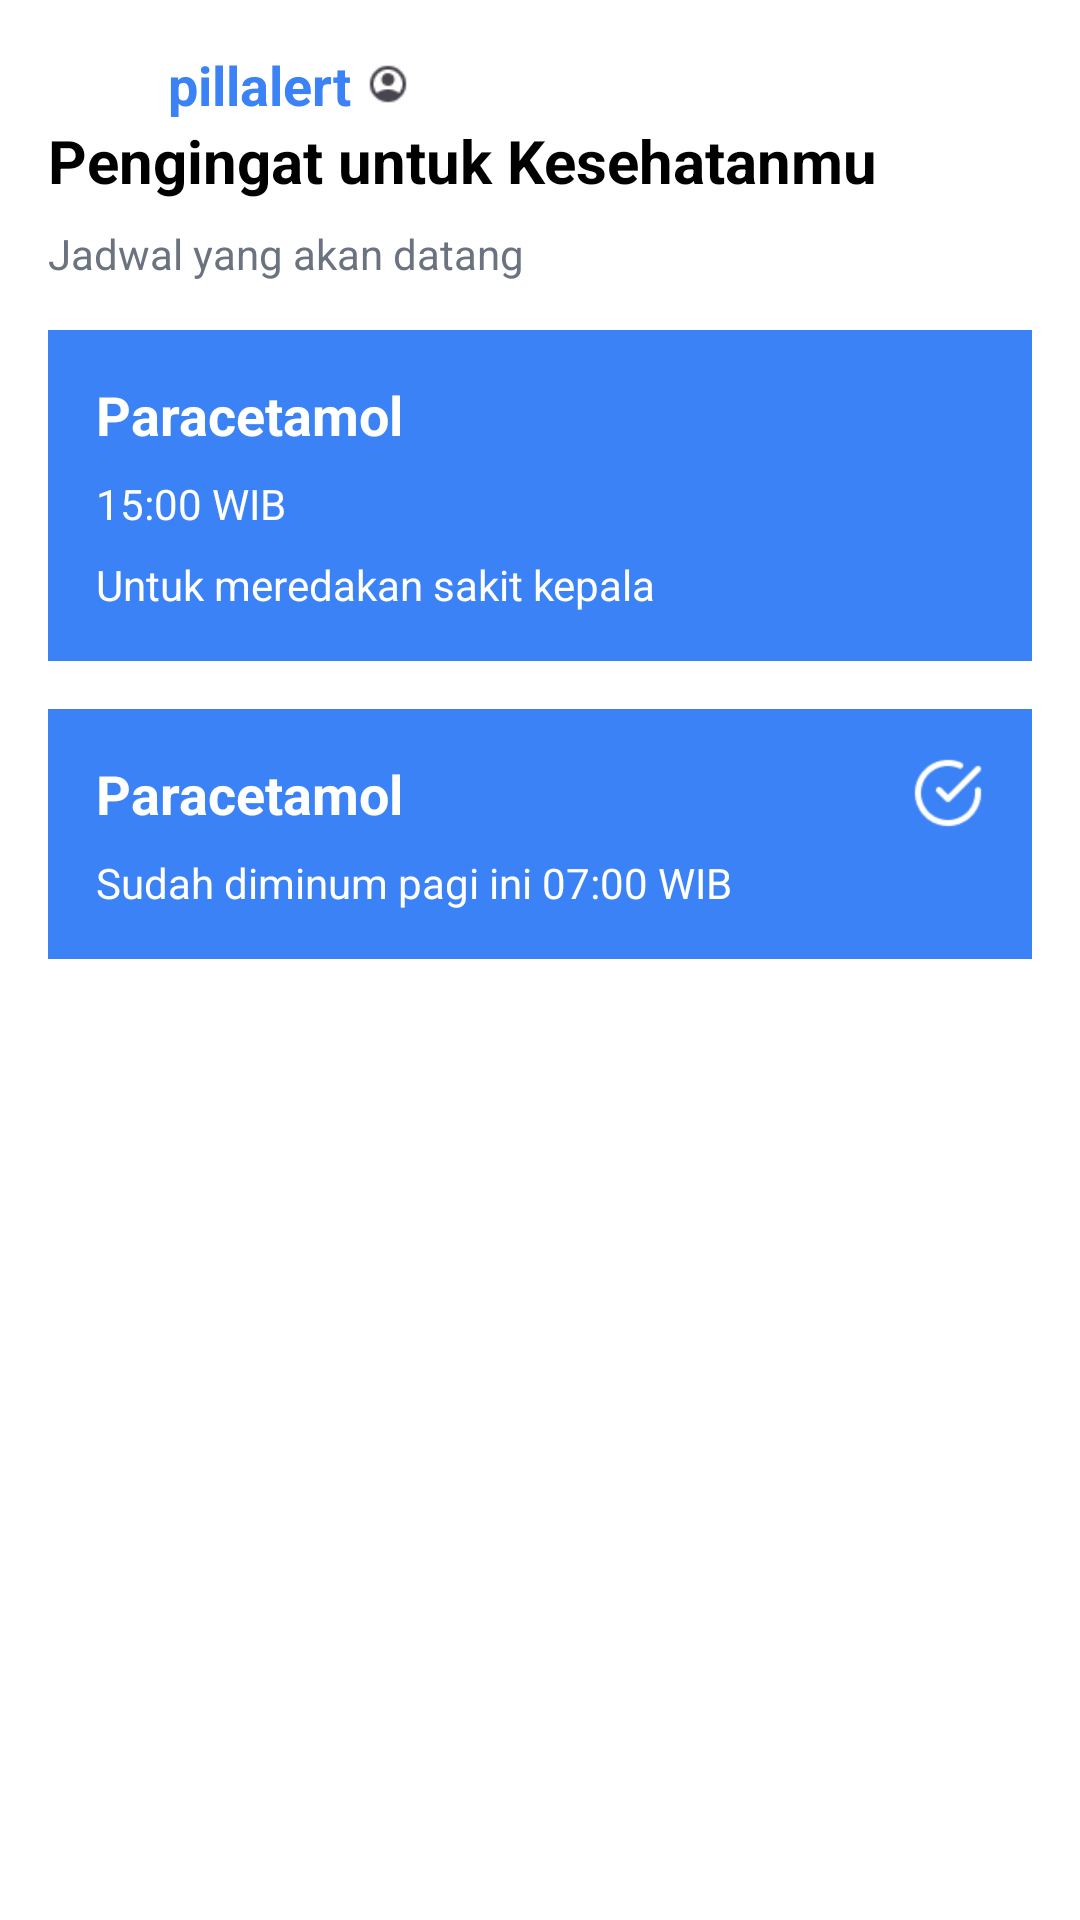

Layout XML and referenced resources for this Android screen:
<!-- AndroidManifest.xml: application theme Theme.PillAlert -->
<!-- res/layout/activity_reminder.xml -->
<?xml version="1.0" encoding="utf-8"?>
<RelativeLayout
    xmlns:android="http://schemas.android.com/apk/res/android"
    android:layout_width="match_parent"
    android:layout_height="match_parent"
    android:background="#FFFFFF"
    android:padding="16dp">

    
    <LinearLayout
        android:layout_width="match_parent"
        android:layout_height="wrap_content"
        android:orientation="horizontal">

        <ImageView
            android:id="@+id/ivMenu"
            android:layout_width="24dp"
            android:layout_height="24dp"
            android:src="@drawable/ic_menu"
            android:contentDescription="Menu"
            android:layout_marginEnd="16dp" />

        <TextView
            android:layout_width="wrap_content"
            android:layout_height="wrap_content"
            android:text="pillalert"
            android:textColor="#3B82F6"
            android:textSize="18sp"
            android:textStyle="bold" />

        <ImageView
            android:id="@+id/ivProfile"
            android:layout_width="24dp"
            android:layout_height="24dp"
            android:layout_gravity="end"
            android:src="@drawable/ic_profile"
            android:contentDescription="Profile"
            android:layout_alignParentEnd="true" />
    </LinearLayout>

    
    <TextView
        android:id="@+id/tvTitle"
        android:layout_width="wrap_content"
        android:layout_height="wrap_content"
        android:layout_marginTop="24dp"
        android:text="Pengingat untuk Kesehatanmu"
        android:textColor="#000000"
        android:textSize="20sp"
        android:textStyle="bold" />

    <TextView
        android:id="@+id/tvSubtitle"
        android:layout_width="wrap_content"
        android:layout_height="wrap_content"
        android:layout_below="@id/tvTitle"
        android:layout_marginTop="8dp"
        android:text="Jadwal yang akan datang"
        android:textColor="#6B7280"
        android:textSize="14sp" />

    
    <RelativeLayout
        android:id="@+id/cardUpcomingReminder"
        android:layout_width="match_parent"
        android:layout_height="wrap_content"
        android:layout_below="@id/tvSubtitle"
        android:layout_marginTop="16dp"
        android:background="#3B82F6"
        android:padding="16dp"
        android:radius="12dp">

        <TextView
            android:id="@+id/tvMedicineName"
            android:layout_width="wrap_content"
            android:layout_height="wrap_content"
            android:text="Paracetamol"
            android:textColor="#FFFFFF"
            android:textSize="18sp"
            android:textStyle="bold" />

        <TextView
            android:id="@+id/tvTime"
            android:layout_width="wrap_content"
            android:layout_height="wrap_content"
            android:layout_below="@id/tvMedicineName"
            android:layout_marginTop="8dp"
            android:text="15:00 WIB"
            android:textColor="#FFFFFF"
            android:textSize="14sp" />

        <TextView
            android:id="@+id/tvDetails"
            android:layout_width="wrap_content"
            android:layout_height="wrap_content"
            android:layout_below="@id/tvTime"
            android:layout_marginTop="8dp"
            android:text="Untuk meredakan sakit kepala"
            android:textColor="#FFFFFF"
            android:textSize="14sp" />
    </RelativeLayout>

    
    <RelativeLayout
        android:id="@+id/cardTakenReminder"
        android:layout_width="match_parent"
        android:layout_height="wrap_content"
        android:layout_below="@id/cardUpcomingReminder"
        android:layout_marginTop="16dp"
        android:background="#3B82F6"
        android:padding="16dp"
        android:radius="12dp">

        <TextView
            android:id="@+id/tvTakenMedicineName"
            android:layout_width="wrap_content"
            android:layout_height="wrap_content"
            android:text="Paracetamol"
            android:textColor="#FFFFFF"
            android:textSize="18sp"
            android:textStyle="bold" />

        <TextView
            android:id="@+id/tvTakenTime"
            android:layout_width="wrap_content"
            android:layout_height="wrap_content"
            android:layout_below="@id/tvTakenMedicineName"
            android:layout_marginTop="8dp"
            android:text="Sudah diminum pagi ini 07:00 WIB"
            android:textColor="#FFFFFF"
            android:textSize="14sp" />

        <ImageView
            android:layout_width="24dp"
            android:layout_height="24dp"
            android:layout_alignParentEnd="true"
            android:src="@drawable/ic_check"
            android:contentDescription="Check" />
    </RelativeLayout>
</RelativeLayout>
<!-- resources referenced by this layout -->
<resources>
  <!-- drawable ic_check: png bitmap (drawable, 804 bytes) -->
  <!-- drawable ic_profile: png bitmap (drawable, 754 bytes) -->
  <style name="Theme.PillAlert" parent="Base.Theme.PillAlert" />
  <style name="Base.Theme.PillAlert" parent="Theme.Material3.DayNight.NoActionBar">
          
          
      </style>
</resources>
